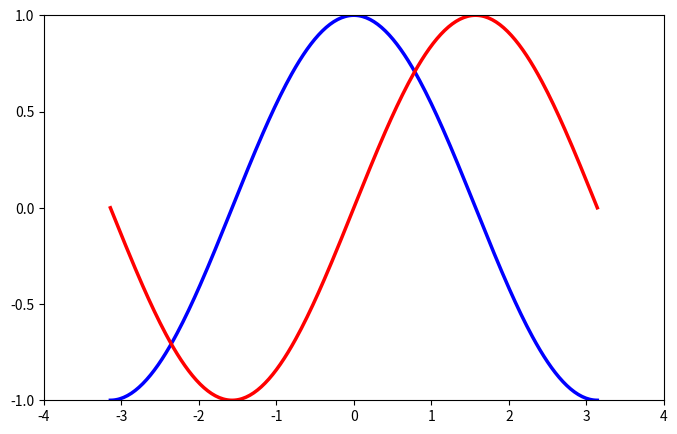

Source code (Python):
# -----------------------------------------------------------------------------
# Copyright (c) 2015, Nicolas P. Rougier. All Rights Reserved.
# Distributed under the (new) BSD License. See LICENSE.txt for more info.
# -----------------------------------------------------------------------------
import matplotlib.pyplot as plt
import numpy as np

plt.figure(figsize=(8, 5), dpi=80)
plt.subplot(111)

X = np.linspace(-np.pi, np.pi, 256, endpoint=True)
C, S = np.cos(X), np.sin(X)

plt.plot(X, C, color="blue", linewidth=2.5, linestyle="-")
plt.plot(X, S, color="red", linewidth=2.5, linestyle="-")

plt.xlim(-4.0, 4.0)
plt.xticks(np.linspace(-4, 4, 9, endpoint=True))

plt.ylim(-1.0, 1.0)
plt.yticks(np.linspace(-1, 1, 5, endpoint=True))

plt.show()
